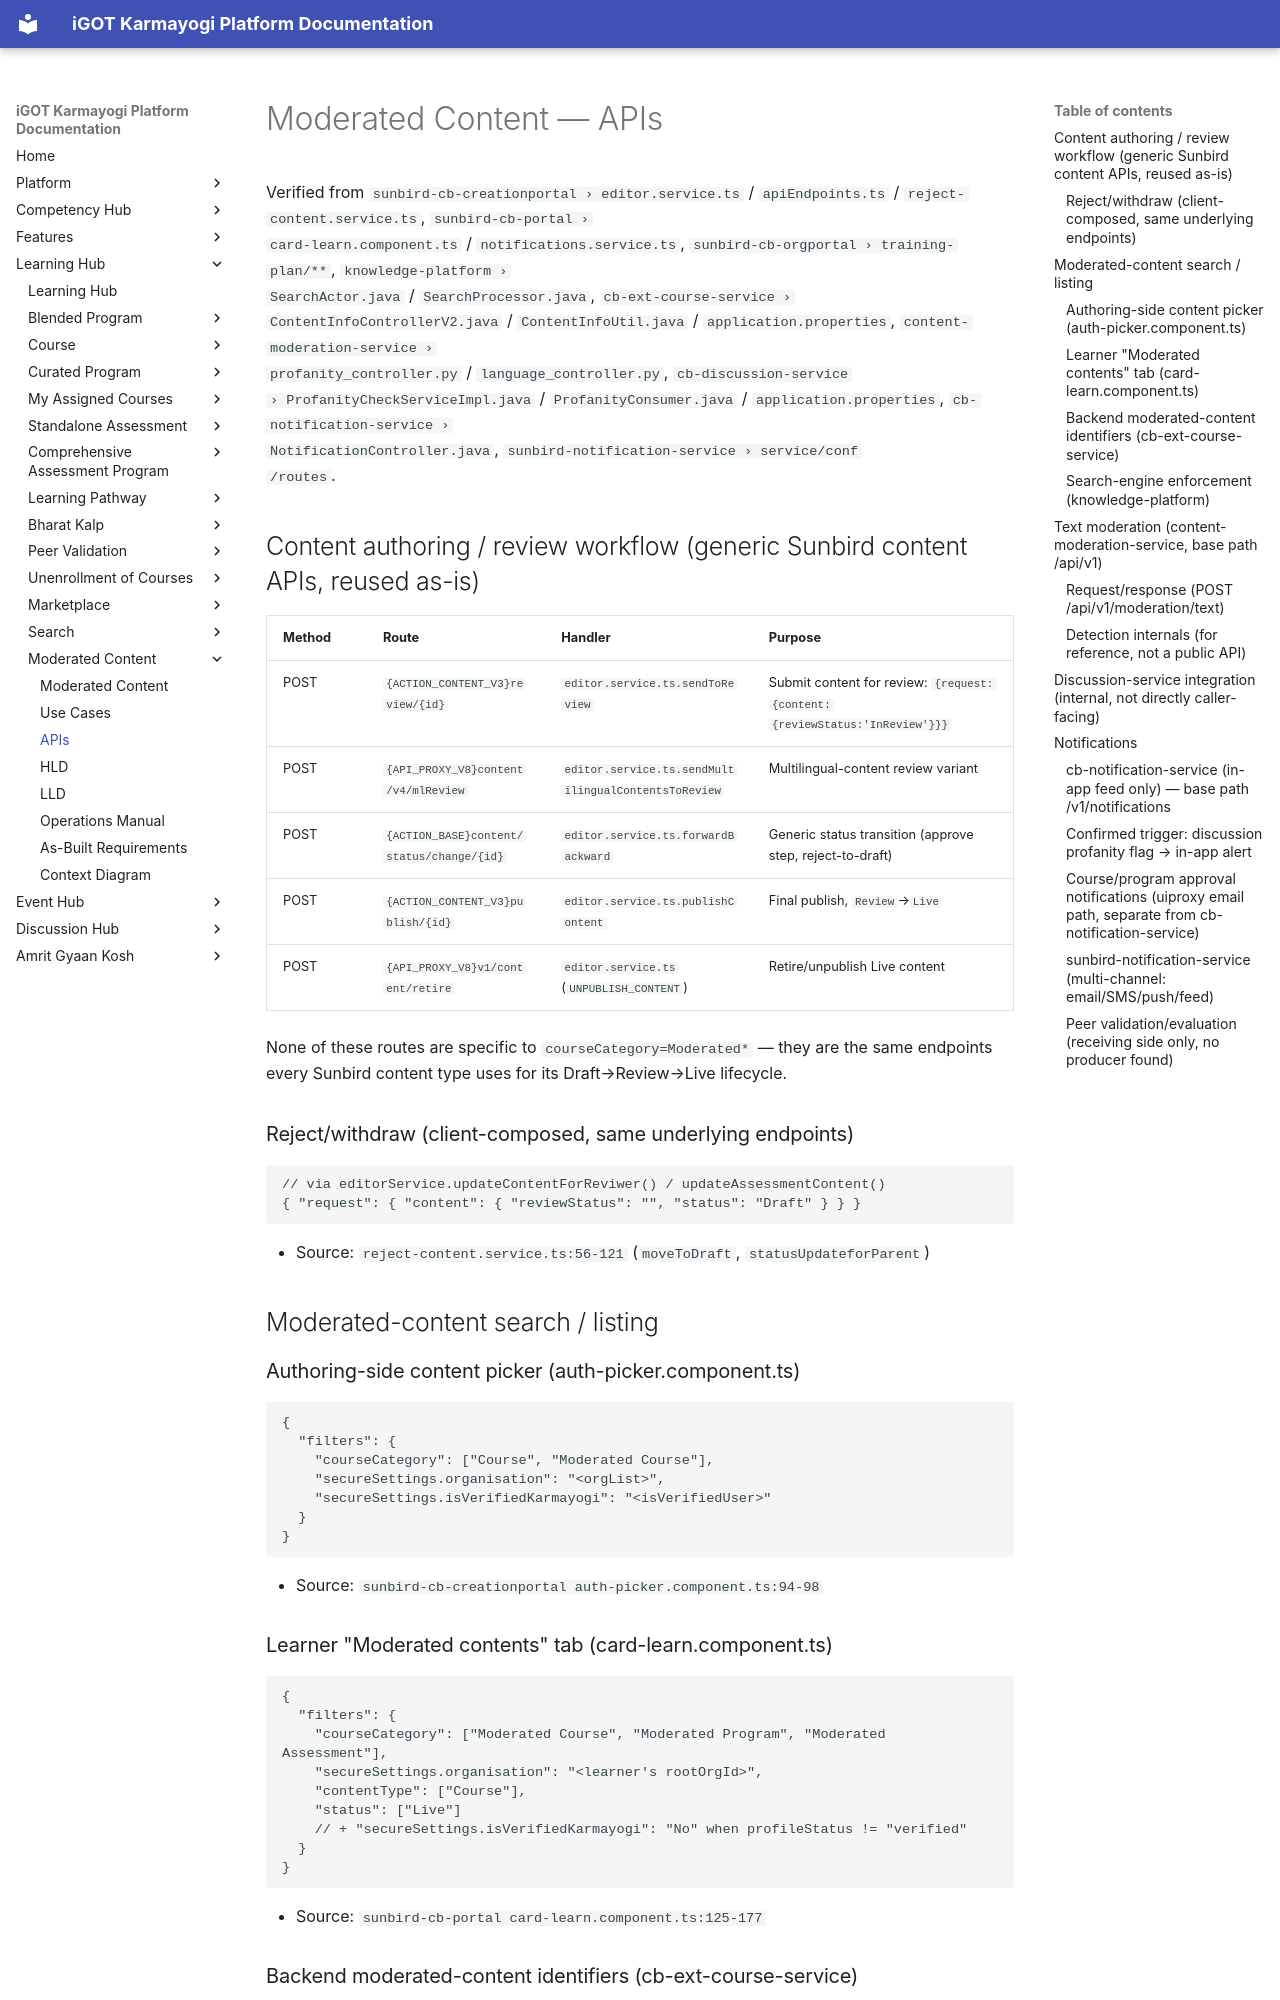

repository: KB-iGOT/igot-docs · page: learning-hub/moderated-content/apis/index.html · generator: mkdocs

# Moderated Content — APIs

Verified from `sunbird-cb-creationportal › editor.service.ts` /
`apiEndpoints.ts` / `reject-content.service.ts`, `sunbird-cb-portal ›
card-learn.component.ts` / `notifications.service.ts`,
`sunbird-cb-orgportal › training-plan/**`, `knowledge-platform ›
SearchActor.java` / `SearchProcessor.java`, `cb-ext-course-service ›
ContentInfoControllerV2.java` / `ContentInfoUtil.java` /
`application.properties`, `content-moderation-service ›
profanity_controller.py` / `language_controller.py`, `cb-discussion-service
› ProfanityCheckServiceImpl.java` / `ProfanityConsumer.java` /
`application.properties`, `cb-notification-service ›
NotificationController.java`, `sunbird-notification-service › service/conf
/routes`.

## Content authoring / review workflow (generic Sunbird content APIs, reused as-is)

| Method | Route | Handler | Purpose |
|---|---|---|---|
| POST | `{ACTION_CONTENT_V3}review/{id}` | `editor.service.ts.sendToReview` | Submit content for review: `{request:{content:{reviewStatus:'InReview'}}}` |
| POST | `{API_PROXY_V8}content/v4/mlReview` | `editor.service.ts.sendMultilingualContentsToReview` | Multilingual-content review variant |
| POST | `{ACTION_BASE}content/status/change/{id}` | `editor.service.ts.forwardBackward` | Generic status transition (approve step, reject-to-draft) |
| POST | `{ACTION_CONTENT_V3}publish/{id}` | `editor.service.ts.publishContent` | Final publish, `Review`→`Live` |
| POST | `{API_PROXY_V8}v1/content/retire` | `editor.service.ts` (`UNPUBLISH_CONTENT`) | Retire/unpublish Live content |

None of these routes are specific to `courseCategory=Moderated*` — they
are the same endpoints every Sunbird content type uses for its
Draft→Review→Live lifecycle.

### Reject/withdraw (client-composed, same underlying endpoints)

```jsonc
// via editorService.updateContentForReviwer() / updateAssessmentContent()
{ "request": { "content": { "reviewStatus": "", "status": "Draft" } } }
```

- Source: `reject-content.service.ts:56-121` (`moveToDraft`, `statusUpdateforParent`)

## Moderated-content search / listing

### Authoring-side content picker (auth-picker.component.ts)

```jsonc
{
  "filters": {
    "courseCategory": ["Course", "Moderated Course"],
    "secureSettings.organisation": "<orgList>",
    "secureSettings.isVerifiedKarmayogi": "<isVerifiedUser>"
  }
}
```

- Source: `sunbird-cb-creationportal auth-picker.component.ts:94-98`

### Learner "Moderated contents" tab (card-learn.component.ts)

```jsonc
{
  "filters": {
    "courseCategory": ["Moderated Course", "Moderated Program", "Moderated Assessment"],
    "secureSettings.organisation": "<learner's rootOrgId>",
    "contentType": ["Course"],
    "status": ["Live"]
    // + "secureSettings.isVerifiedKarmayogi": "No" when profileStatus != "verified"
  }
}
```

- Source: `sunbird-cb-portal card-learn.component.ts:125-177`
